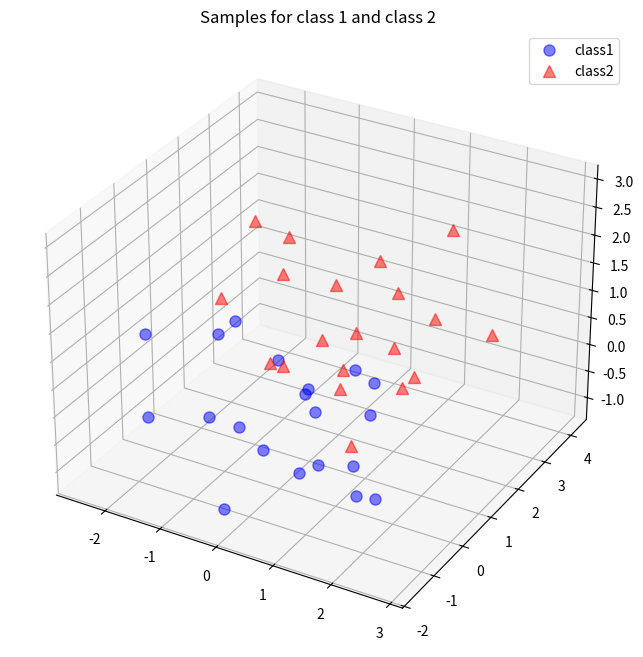

Recreate this plot in Python.
import numpy as np

np.random.seed(23) # random seed for consistency

mu_vec1 = np.array([0, 0, 0])
cov_mat1 = np.array([[1, 0, 0], [0, 1, 0], [0, 0, 1]])
class1_sample = np.random.multivariate_normal(mu_vec1, cov_mat1, 20).T
assert class1_sample.shape == (3, 20), "The matrix has not the dimensions 3x20"

mu_vec2 = np.array([1, 1, 1])
cov_mat2 = np.array([[1, 0, 0], [0, 1, 0], [0, 0, 1]])
class2_sample = np.random.multivariate_normal(mu_vec2, cov_mat2, 20).T
assert class2_sample.shape == (3, 20), "The matrix has not the dimensions 3x20"

from matplotlib import pyplot as plt
from mpl_toolkits.mplot3d import Axes3D
from mpl_toolkits.mplot3d import proj3d

fig = plt.figure(figsize=(8, 8))
ax = fig.add_subplot(111, projection='3d')
plt.rcParams['legend.fontsize'] = 10
ax.plot(class1_sample[0, :], class1_sample[1, :], class1_sample[2, :], 'o', markersize=8, color='blue', alpha=0.5, label='class1')
ax.plot(class2_sample[0, :], class2_sample[1, :], class2_sample[2, :], '^', markersize=8, alpha=0.5, color='red', label='class2')

plt.title('Samples for class 1 and class 2')
ax.legend(loc='upper right')

plt.show()

all_samples = np.concatenate((class1_sample, class2_sample), axis=1)
assert all_samples.shape == (3, 40), "The matrix has not the dimensions 3x40"

mean_x = np.mean(all_samples[0, :])
mean_y = np.mean(all_samples[1, :])
mean_z = np.mean(all_samples[2, :])

mean_vector = np.array([[mean_x], [mean_y], [mean_z]])

print('Mean Vector:\n', mean_vector)

scatter_matrix = np.zeros((3, 3))
for i in range(all_samples.shape[1]):
    scatter_matrix += (all_samples[:, i].reshape(3, 1) - mean_vector).dot((all_samples[:, i].reshape(3, 1) - mean_vector).T)
print('Scatter Matrix:\n', scatter_matrix)

cov_mat = np.cov([all_samples[0, :], all_samples[1, :], all_samples[2, :]])
print('Covariance Matrix:\n', cov_mat)

# eigenvectors and eigenvalues for the from the scatter matrix
eig_val_sc, eig_vec_sc = np.linalg.eig(scatter_matrix)

# eigenvectors and eigenvalues for the from the covariance matrix
eig_val_cov, eig_vec_cov = np.linalg.eig(cov_mat)

for i in range(len(eig_val_sc)):
    eigvec_sc = eig_vec_sc[:, i].reshape(1, 3).T
    eigvec_cov = eig_vec_cov[:, i].reshape(1, 3).T
    assert eigvec_sc.all() == eigvec_cov.all(), 'Eigenvectors are not identical'

    print('Eigenvector {}: \n{}'.format(i+1, eigvec_sc))
    print('Eigenvalue {} from scatter matrix: {}'.format(i+1, eig_val_sc[i]))
    print('Eigenvalue {} from covariance matrix: {}'.format(i+1, eig_val_cov[i]))
    print('Scaling factor: ', eig_val_sc[i]/eig_val_cov[i])
    print(40 * '-')


for i in range(len(eig_val_sc)):
    eigv = eig_vec_sc[:, i].reshape(1, 3).T
    np.testing.assert_array_almost_equal(scatter_matrix.dot(eigv), eig_val_sc[i] * eigv,
                                         decimal=6, err_msg='', verbose=True)

from matplotlib import pyplot as plt
from mpl_toolkits.mplot3d import Axes3D
from mpl_toolkits.mplot3d import proj3d
from matplotlib.patches import FancyArrowPatch


class Arrow3D(FancyArrowPatch):
    def __init__(self, xs, ys, zs, *args, **kwargs):
        FancyArrowPatch.__init__(self, (0, 0), (0, 0), *args, **kwargs)
        self._verts3d = xs, ys, zs

    def draw(self, renderer):
        xs3d, ys3d, zs3d = self._verts3d
        xs, ys, zs = proj3d.proj_transform(xs3d, ys3d, zs3d, renderer.M)
        self.set_positions((xs[0], ys[0]), (xs[1], ys[1]))
        FancyArrowPatch.draw(self, renderer)

fig = plt.figure(figsize=(7,7))
ax = fig.add_subplot(111, projection='3d')

ax.plot(all_samples[0, :], all_samples[1, :], all_samples[2, :], 'o', markersize=8, color='green', alpha=0.2)
ax.plot([mean_x], [mean_y], [mean_z], 'o', markersize=10, color='red', alpha=0.5)
for v in eig_vec_sc.T:
    a = Arrow3D([mean_x, v[0]], [mean_y, v[1]], [mean_z, v[2]], mutation_scale=20, lw=3, arrowstyle="-|>", color="r")
    ax.add_artist(a)
ax.set_xlabel('x_values')
ax.set_ylabel('y_values')
ax.set_zlabel('z_values')

plt.title('Eigenvectors')

plt.show()